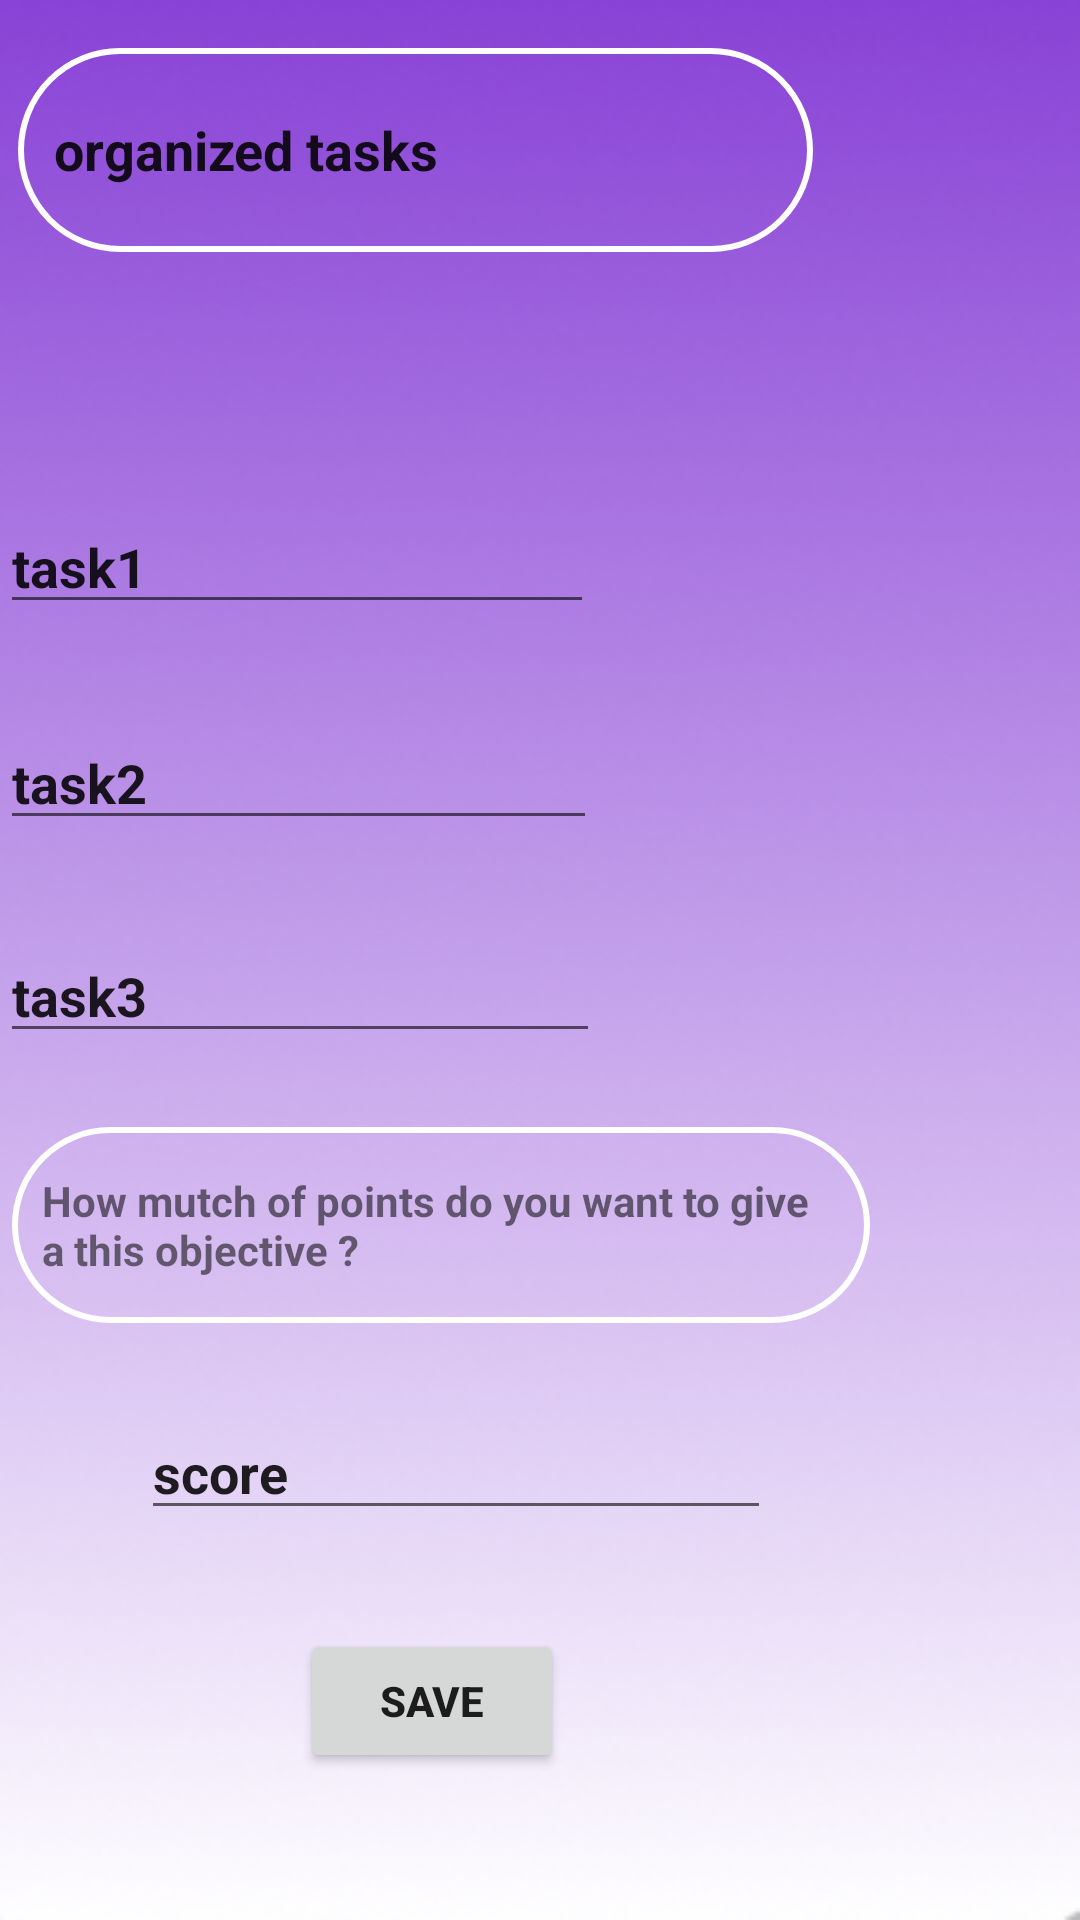

Android layout source for this screen:
<!-- AndroidManifest.xml: application theme Theme.Myapp -->
<!-- res/layout/add_tasks.xml -->
<?xml version="1.0" encoding="utf-8"?>
<RelativeLayout xmlns:android="http://schemas.android.com/apk/res/android"
    xmlns:app="http://schemas.android.com/apk/res-auto"
    xmlns:tools="http://schemas.android.com/tools"
    android:layout_width="match_parent"
    android:layout_height="match_parent"
    android:background="@drawable/img"
    tools:context=".add_tasks">

    <EditText
        android:id="@+id/ORGtasks"
        android:layout_width="265dp"
        android:layout_height="68dp"
        android:layout_alignParentEnd="true"
        android:layout_alignParentBottom="true"
        android:layout_marginEnd="89dp"
        android:layout_marginBottom="556dp"
        android:background="@drawable/input_pg"
        android:ems="10"
        android:inputType="textPersonName"
        android:paddingHorizontal="12dp"
        android:paddingVertical="12dp"
        android:textStyle="bold"
        android:text="organized tasks"
        tools:ignore="TouchTargetSizeCheck"
        tools:layout_editor_absoluteX="69dp"
        tools:layout_editor_absoluteY="47dp" />

    <EditText
        android:id="@+id/task1"
        android:layout_width="wrap_content"
        android:layout_height="wrap_content"
        android:layout_alignParentEnd="true"
        android:layout_alignParentBottom="true"
        android:layout_marginEnd="162dp"
        android:layout_marginBottom="432dp"
        android:ems="10"
        android:inputType="textPersonName"
        android:text="task1"
        android:textStyle="bold"
        tools:ignore="TouchTargetSizeCheck" />

    <EditText
        android:id="@+id/task2"
        android:layout_width="wrap_content"
        android:layout_height="wrap_content"
        android:layout_alignParentEnd="true"
        android:layout_alignParentBottom="true"
        android:layout_marginEnd="161dp"
        android:layout_marginBottom="360dp"
        android:ems="10"
        android:inputType="textPersonName"
        android:text="task2"
        android:textStyle="bold"
        tools:ignore="TouchTargetSizeCheck" />

    <EditText
        android:id="@+id/task3"
        android:layout_width="wrap_content"
        android:layout_height="wrap_content"
        android:layout_alignParentEnd="true"
        android:layout_alignParentBottom="true"
        android:layout_marginEnd="160dp"
        android:layout_marginBottom="289dp"
        android:ems="10"
        android:inputType="textPersonName"
        android:text="task3"
        android:textStyle="bold"
        tools:ignore="TouchTargetSizeCheck" />

    <Button
        android:id="@+id/save"
        android:layout_width="wrap_content"
        android:layout_height="wrap_content"
        android:layout_alignParentEnd="true"
        android:layout_alignParentBottom="true"
        android:layout_marginEnd="172dp"
        android:layout_marginBottom="49dp"
        android:textStyle="bold"
        android:text="save" />

    <EditText
        android:id="@+id/score"
        android:layout_width="wrap_content"
        android:layout_height="wrap_content"
        android:layout_alignParentEnd="true"
        android:layout_alignParentBottom="true"
        android:layout_marginEnd="103dp"
        android:layout_marginBottom="130dp"
        android:ems="10"
        android:inputType="textPersonName"
        android:text="score"
        tools:ignore="TouchTargetSizeCheck"
        tools:layout_editor_absoluteX="32dp"
        android:textStyle="bold"
        tools:layout_editor_absoluteY="179dp" />

    <TextView
        android:id="@+id/addscore"
        android:layout_width="286dp"
        android:layout_height="wrap_content"
        android:layout_alignParentEnd="true"
        android:layout_alignParentBottom="true"
        android:layout_marginEnd="70dp"
        android:layout_marginBottom="199dp"
        android:background="@drawable/input_pg"
        android:paddingHorizontal="10dp"
        android:paddingVertical="15dp"
        android:text="How mutch of points do you want to give a this objective ?"
        tools:layout_editor_absoluteX="104dp"
        android:textStyle="bold"
        tools:layout_editor_absoluteY="108dp" />

</RelativeLayout>
<!-- resources referenced by this layout -->
<resources>
  <!-- drawable img: png bitmap (drawable, 56692 bytes) -->
  <!-- drawable input_pg (drawable) -->
  <?xml version="1.0" encoding="utf-8"?>
  <shape xmlns:android="http://schemas.android.com/apk/res/android">
  
  
      <stroke android:color="@color/white" android:width="2dp"/>
          <corners android:radius="70dp"/>
  </shape>
  <style name="Theme.Myapp" parent="Theme.MaterialComponents.DayNight.NoActionBar">
          
          <item name="colorPrimary">@color/purple_500</item>
          <item name="colorPrimaryVariant">@color/purple_700</item>
          <item name="colorOnPrimary">@color/white</item>
          
          <item name="colorSecondary">@color/teal_200</item>
          <item name="colorSecondaryVariant">@color/teal_700</item>
          <item name="colorOnSecondary">@color/black</item>
  
          
          <item name="android:statusBarColor" tools:targetApi="lollipop">?attr/colorPrimaryVariant</item>
  
      </style>
  <!-- not gathered from this repository: default colours our renderer supplied (Android Studio template values) -->
  <color name="purple_500">#FF6200EE</color>
  <color name="purple_700">#FF3700B3</color>
  <color name="teal_200">#FF03DAC5</color>
  <color name="teal_700">#FF018786</color>
  <color name="black">#FF000000</color>
  <color name="white">#FFFFFFFF</color>
</resources>
